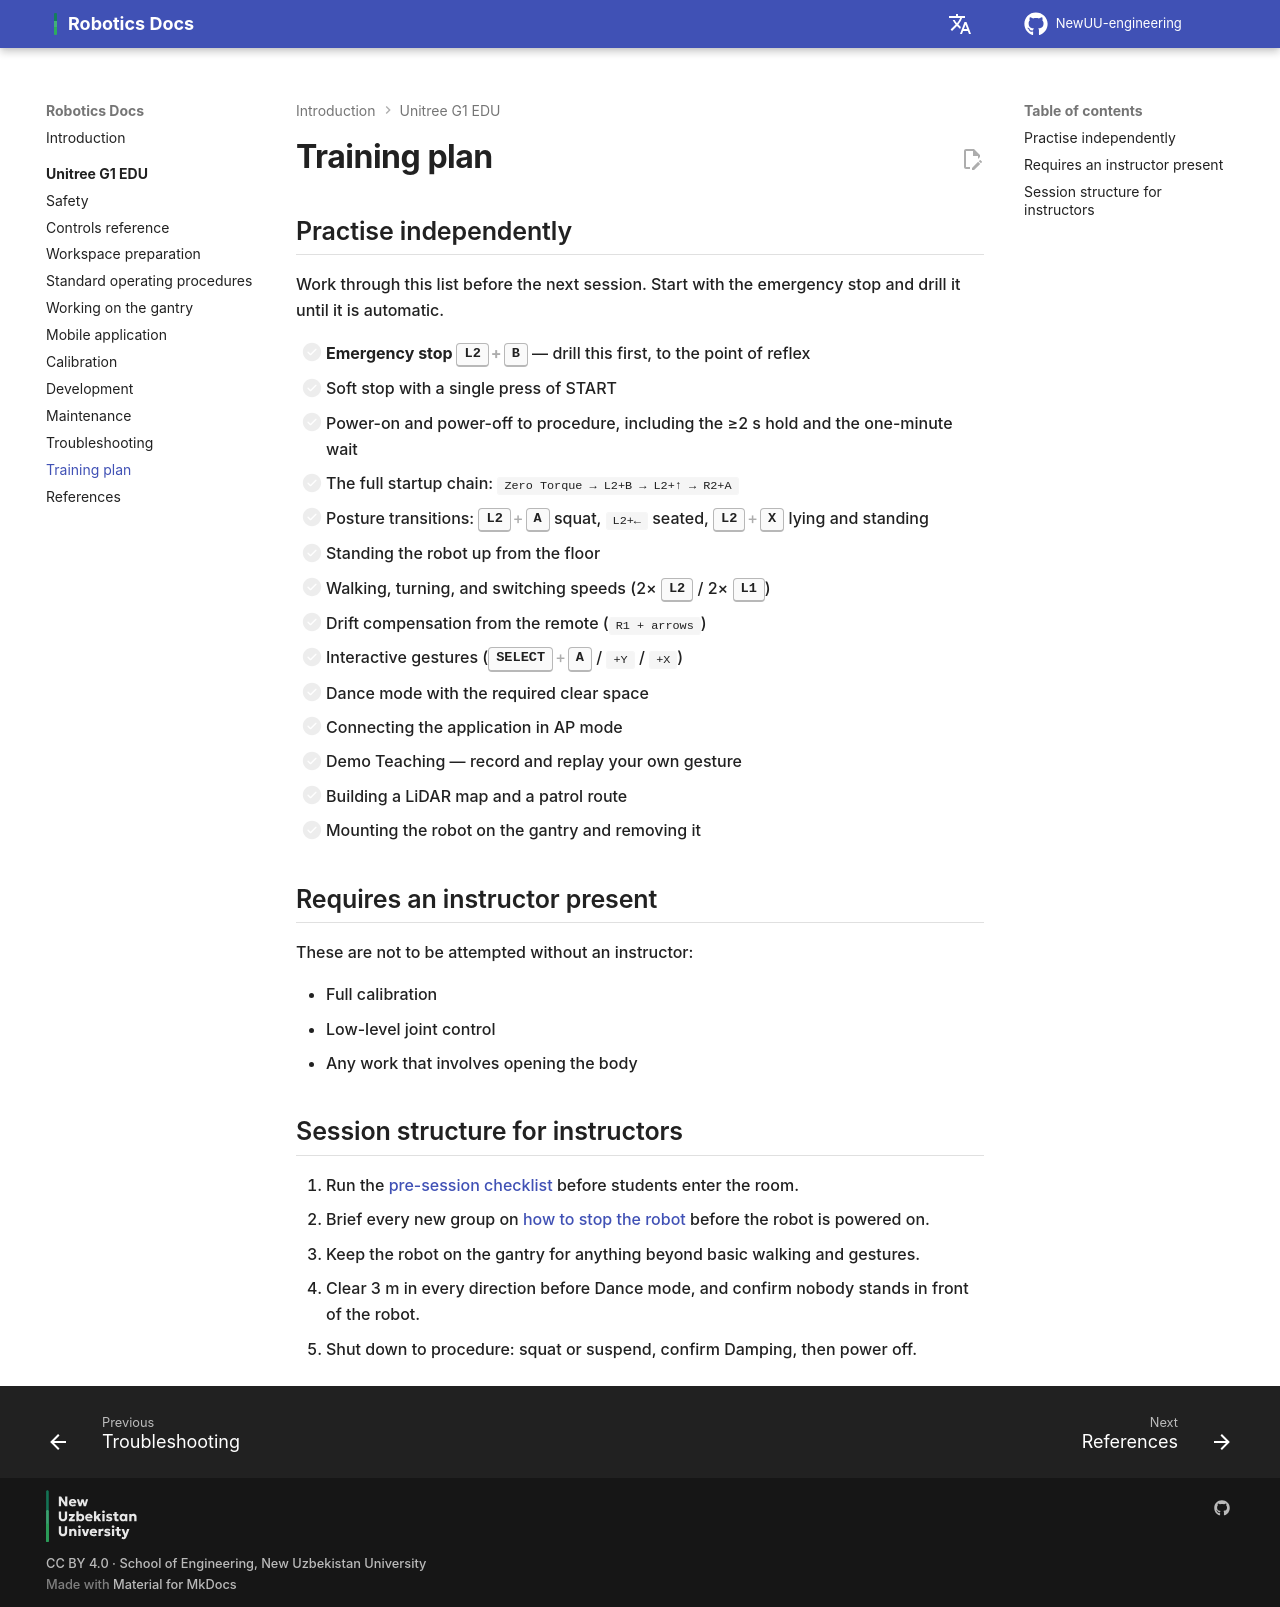

repository: NewUU-engineering/robotics-docs · page: g1/training-plan/index.html · generator: mkdocs

# Training plan

## Practise independently

Work through this list before the next session. Start with the emergency stop and drill it until it is automatic.

- [ ] **Emergency stop ++l2+b++** — drill this first, to the point of reflex
- [ ] Soft stop with a single press of START
- [ ] Power-on and power-off to procedure, including the ≥2 s hold and the one-minute wait
- [ ] The full startup chain: `Zero Torque → L2+B → L2+↑ → R2+A`
- [ ] Posture transitions: ++l2+a++ squat, `L2+←` seated, ++l2+x++ lying and standing
- [ ] Standing the robot up from the floor
- [ ] Walking, turning, and switching speeds (2× ++l2++ / 2× ++l1++)
- [ ] Drift compensation from the remote (`R1 + arrows`)
- [ ] Interactive gestures (++select+a++ / `+Y` / `+X`)
- [ ] Dance mode with the required clear space
- [ ] Connecting the application in AP mode
- [ ] Demo Teaching — record and replay your own gesture
- [ ] Building a LiDAR map and a patrol route
- [ ] Mounting the robot on the gantry and removing it

## Requires an instructor present

These are not to be attempted without an instructor:

- Full calibration
- Low-level joint control
- Any work that involves opening the body

## Session structure for instructors

1. Run the [pre-session checklist](workspace.md#pre-session-checklist) before students enter the room.
2. Brief every new group on [how to stop the robot](safety.md#how-to-stop-the-robot) before the robot is powered on.
3. Keep the robot on the gantry for anything beyond basic walking and gestures.
4. Clear 3 m in every direction before Dance mode, and confirm nobody stands in front of the robot.
5. Shut down to procedure: squat or suspend, confirm Damping, then power off.
